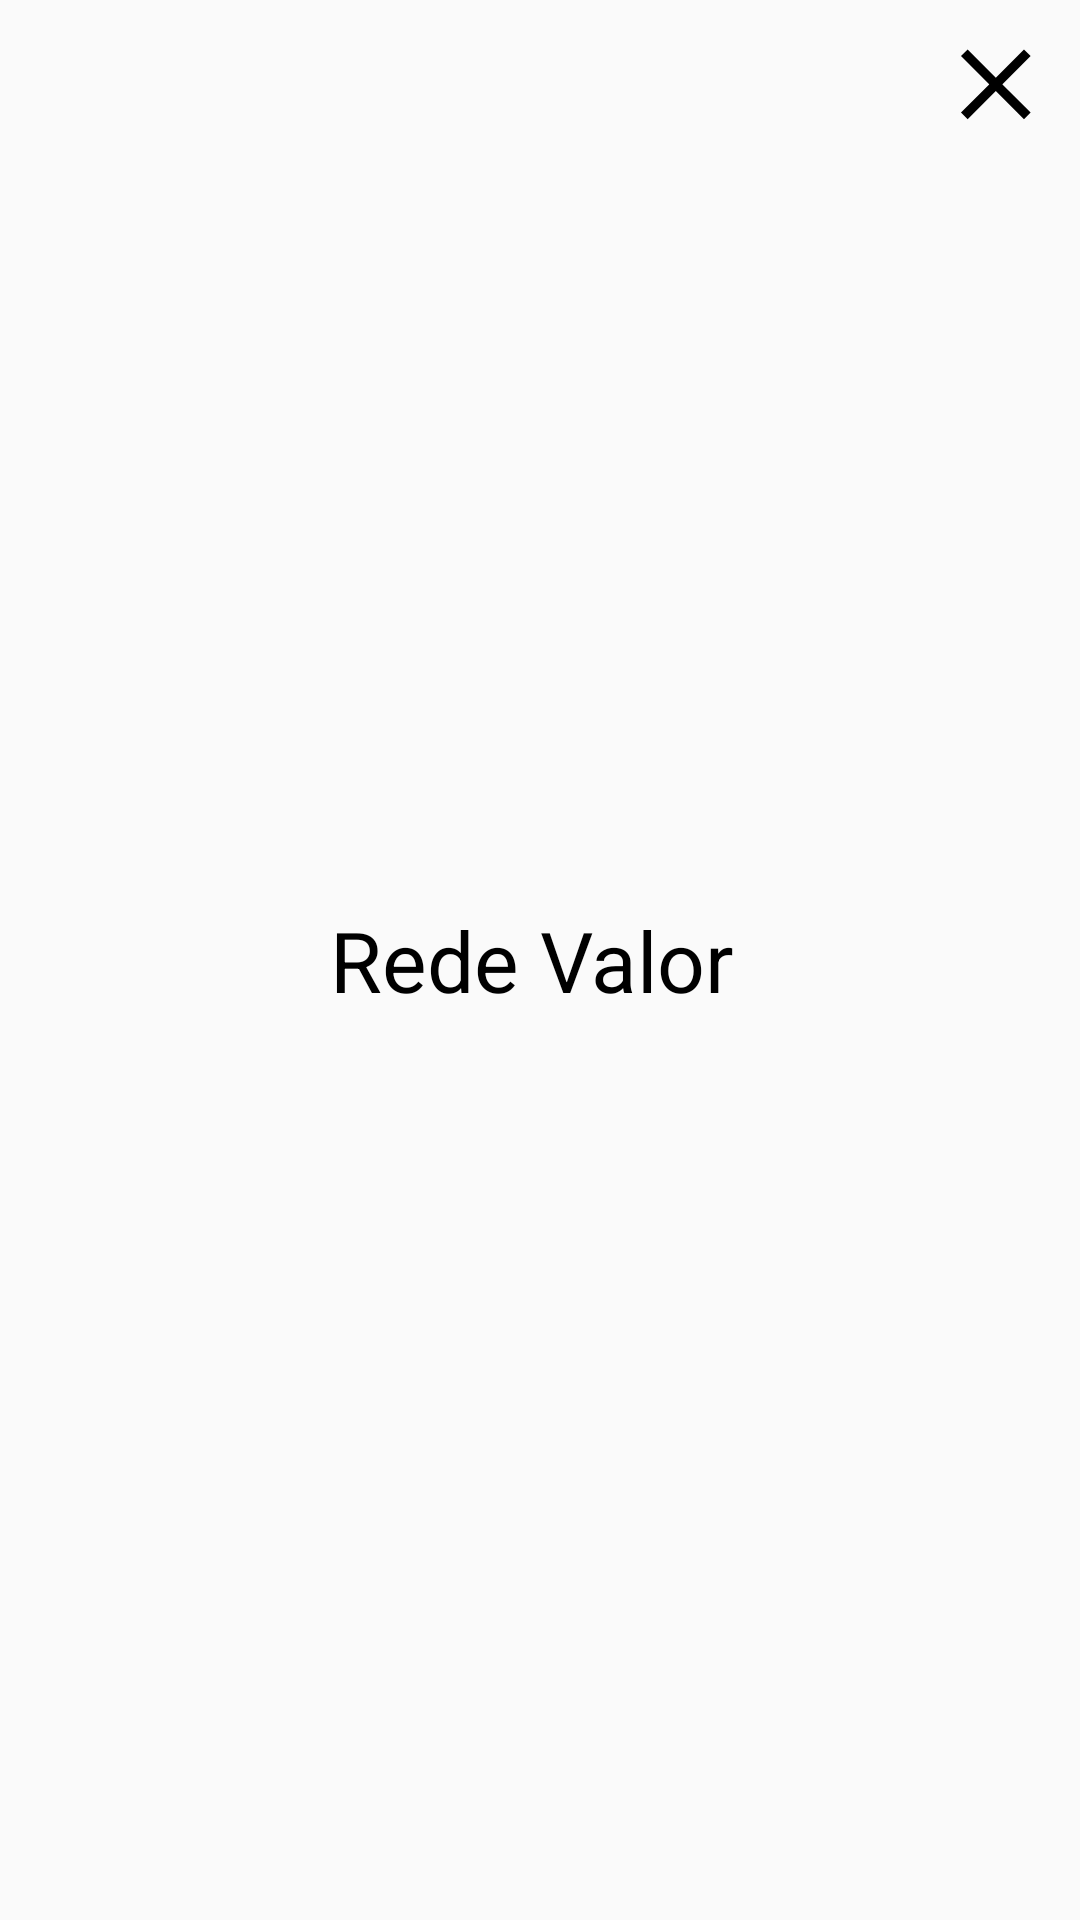

Android layout source for this screen:
<!-- AndroidManifest.xml: application theme AppTheme -->
<!-- res/layout/login_toolbar.xml -->
<?xml version="1.0" encoding="utf-8"?>
<RelativeLayout xmlns:android="http://schemas.android.com/apk/res/android"
    xmlns:app="http://schemas.android.com/apk/res-auto"
    android:id="@+id/toolbar_login"
    android:layout_width="match_parent"
    android:layout_height="@dimen/big_action_bar_size"
    android:background="@color/transparent"
    android:orientation="vertical">

    <TextView
        android:layout_width="140dp"
        android:layout_height="wrap_content"
        android:layout_centerInParent="true"
        android:layout_gravity="center"
        android:text="@string/rede_valor"
        android:textColor="@color/colorBlack"
        android:textSize="28sp" />

    <ImageView
        android:id="@+id/ivClose"
        style="@style/toolbar_icon"
        android:layout_alignParentRight="true"
        android:layout_marginRight="@dimen/default_margin"
        android:layout_marginTop="@dimen/default_margin"
        app:srcCompat="@drawable/ic_close_grey" />
</RelativeLayout>
<!-- resources referenced by this layout -->
<resources>
  <color name="colorBlack">#000000</color>
  <color name="transparent">#00000000</color>
  <dimen name="big_action_bar_size">96dp</dimen>
  <dimen name="default_margin">16dp</dimen>
  <!-- drawable ic_close_grey (drawable) -->
  <vector xmlns:android="http://schemas.android.com/apk/res/android"
          android:width="39dp"
          android:height="39dp"
          android:viewportWidth="39.0"
          android:viewportHeight="39.0">
      <path
          android:pathData="M15.8,19.65l-0.04,0.04 0.04,0.04L0.54,34.99l3.6,3.6 15.26,-15.26 15.26,15.26 3.6,-3.6L23,19.73l0.04,-0.04 -0.04,-0.04L38.26,4.39l-3.6,-3.6L19.4,16.05 4.14,0.79l-3.6,3.6L15.8,19.65z"
          android:fillColor="#000"/>
  </vector>
  <string name="rede_valor">Rede Valor</string>
  <style name="toolbar_icon">
          <item name="android:layout_height">@dimen/actionbar_icon</item>
          <item name="android:layout_width">@dimen/actionbar_icon</item>
      </style>
  <style name="AppTheme" parent="Theme.AppCompat.Light.NoActionBar">
          
          <item name="colorPrimary">@color/colorRedOrage</item>
          <item name="colorPrimaryDark">@color/colorRed</item>
          <item name="colorAccent">@color/colorAccent</item>
      </style>
  <dimen name="actionbar_icon">24dp</dimen>
  <color name="colorRedOrage">#ff8162</color>
  <color name="colorRed">#ff6347</color>
  <color name="colorAccent">#FF4081</color>
</resources>
